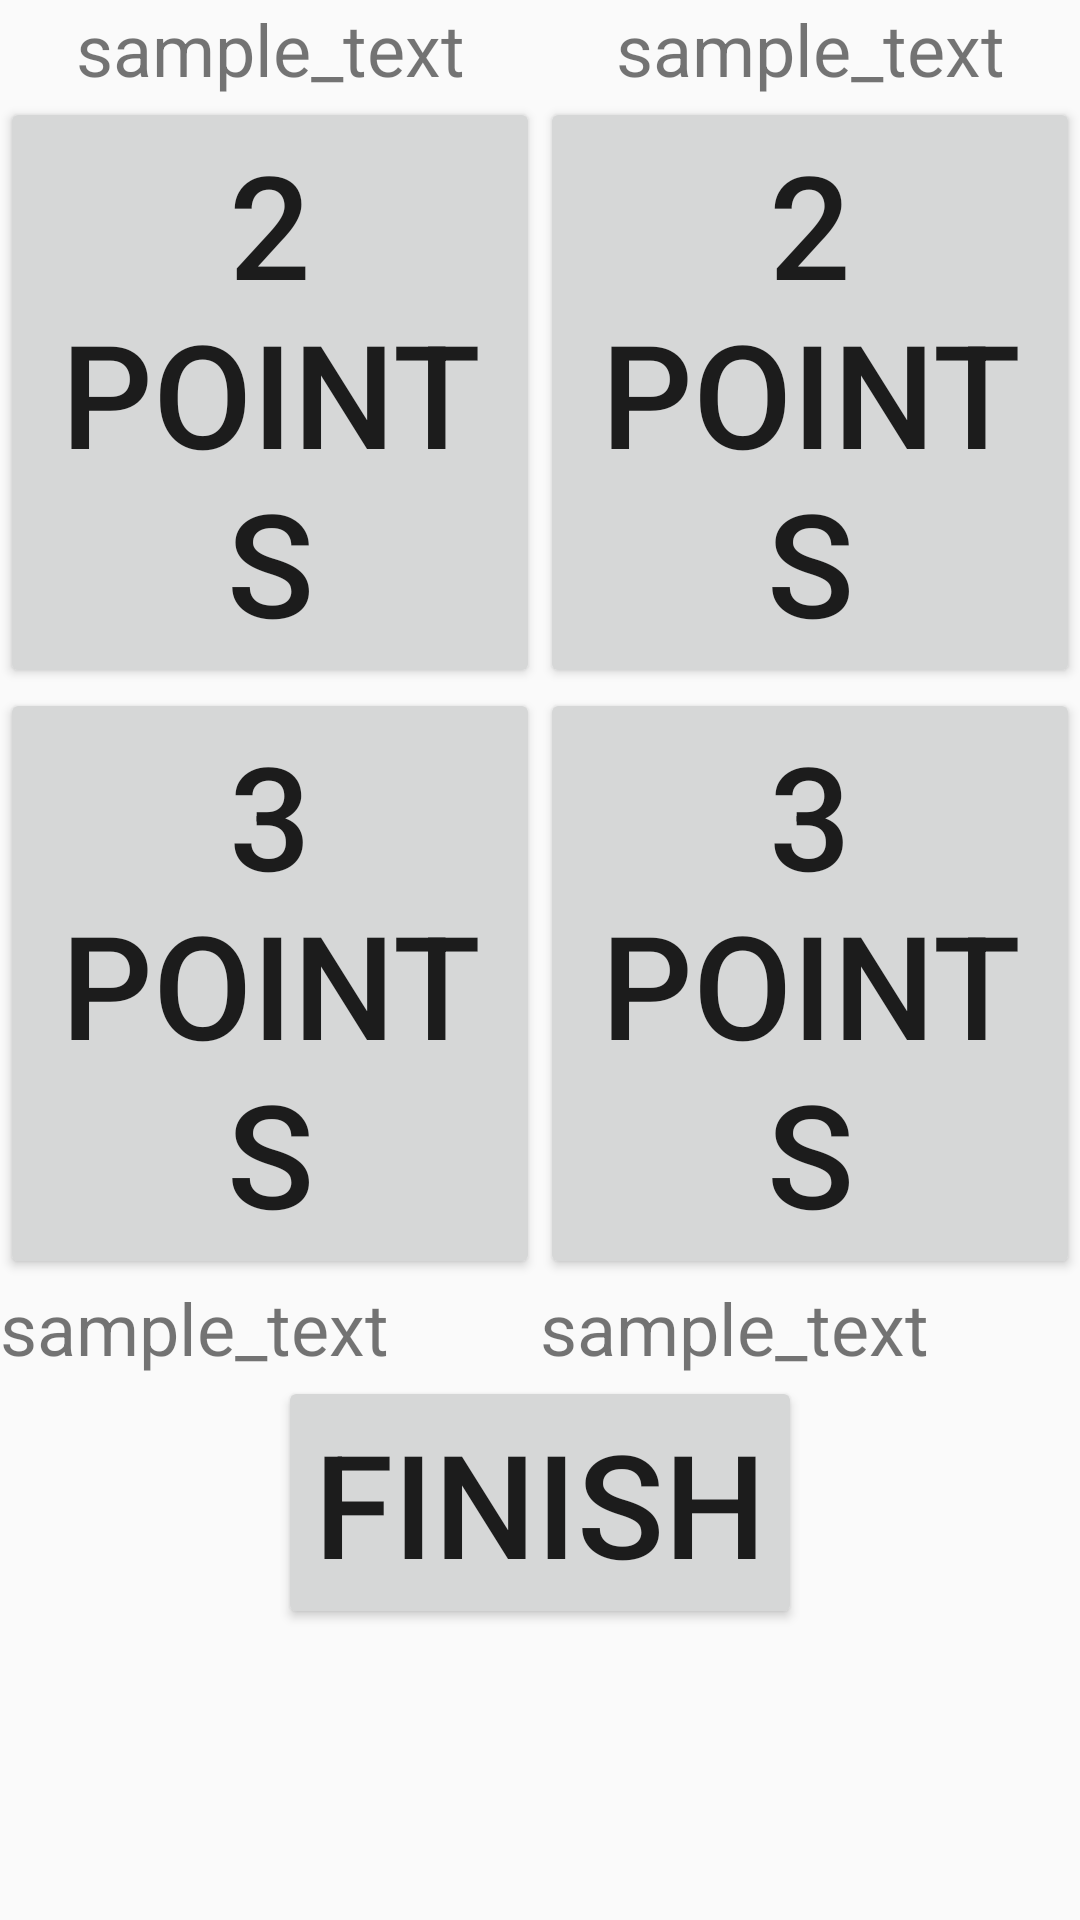

Layout XML and referenced resources for this Android screen:
<!-- AndroidManifest.xml: application theme AppTheme -->
<!-- res/layout/activity_match.xml -->
<?xml version="1.0" encoding="utf-8"?>
<LinearLayout
        xmlns:android="http://schemas.android.com/apk/res/android"
        xmlns:tools="http://schemas.android.com/tools"
        xmlns:app="http://schemas.android.com/apk/res-auto"
        android:layout_width="match_parent"
        android:orientation="vertical"
        android:layout_height="match_parent"
        tools:context=".activities.MatchActivity">
    <LinearLayout android:layout_width="match_parent" android:layout_height="wrap_content">
        <LinearLayout android:orientation="vertical" android:layout_weight="1" android:layout_width="0dp" android:layout_height="wrap_content">

            <TextView android:gravity="center" android:id="@+id/tv_team_a" android:layout_width="match_parent" android:layout_height="wrap_content" android:textSize="@dimen/medium_text" android:text="@string/filler"/>
            <Button android:id="@+id/btn_2_a" android:layout_gravity="center"  android:layout_width="wrap_content" android:layout_height="wrap_content" android:text="@string/two_points" android:textSize="@dimen/text_big"/>
            <Button android:id="@+id/btn_3_a" android:layout_gravity="center" android:layout_width="wrap_content" android:layout_height="wrap_content" android:text="@string/three_points" android:textSize="@dimen/text_big"/>
            <TextView android:id="@+id/score_a" android:layout_width="wrap_content" android:layout_height="wrap_content" android:text="@string/filler" android:textSize="@dimen/medium_text"/>

        </LinearLayout>
        <LinearLayout android:orientation="vertical" android:layout_weight="1" android:layout_width="0dp" android:layout_height="wrap_content">

            <TextView android:gravity="center" android:id="@+id/tv_team_b" android:layout_width="match_parent" android:layout_height="wrap_content" android:text="@string/filler" android:textSize="@dimen/medium_text"/>
            <Button android:id="@+id/btn_2_b" android:layout_gravity="center"  android:layout_width="wrap_content" android:layout_height="wrap_content" android:text="@string/two_points" android:textSize="@dimen/text_big"/>
            <Button android:id="@+id/btn_3_b" android:layout_gravity="center" android:layout_width="wrap_content" android:layout_height="wrap_content" android:text="@string/three_points" android:textSize="@dimen/text_big"/>
        <TextView android:id="@+id/score_b" android:layout_width="wrap_content" android:layout_height="wrap_content" android:text="@string/filler" android:textSize="@dimen/medium_text"/>
        </LinearLayout>



    </LinearLayout>
    <Button android:id="@+id/end_match" android:layout_width="wrap_content" android:layout_height="wrap_content" android:layout_gravity="center" android:text="FINISH" android:textSize="@dimen/text_big"/>

</LinearLayout>
<!-- resources referenced by this layout -->
<resources>
  <dimen name="medium_text">24sp</dimen>
  <dimen name="text_big">48sp</dimen>
  <string name="filler">sample_text</string>
  <string name="three_points">3 Points</string>
  <string name="two_points">2 Points</string>
  <style name="AppTheme" parent="Theme.AppCompat.Light.DarkActionBar">
          
          <item name="colorPrimary">@color/colorPrimary</item>
          <item name="colorPrimaryDark">@color/colorPrimaryDark</item>
          <item name="colorAccent">@color/colorAccent</item>
      </style>
  <color name="colorPrimary">#000303</color>
  <color name="colorPrimaryDark">#323832</color>
  <color name="colorAccent">#3C3B3B</color>
</resources>
